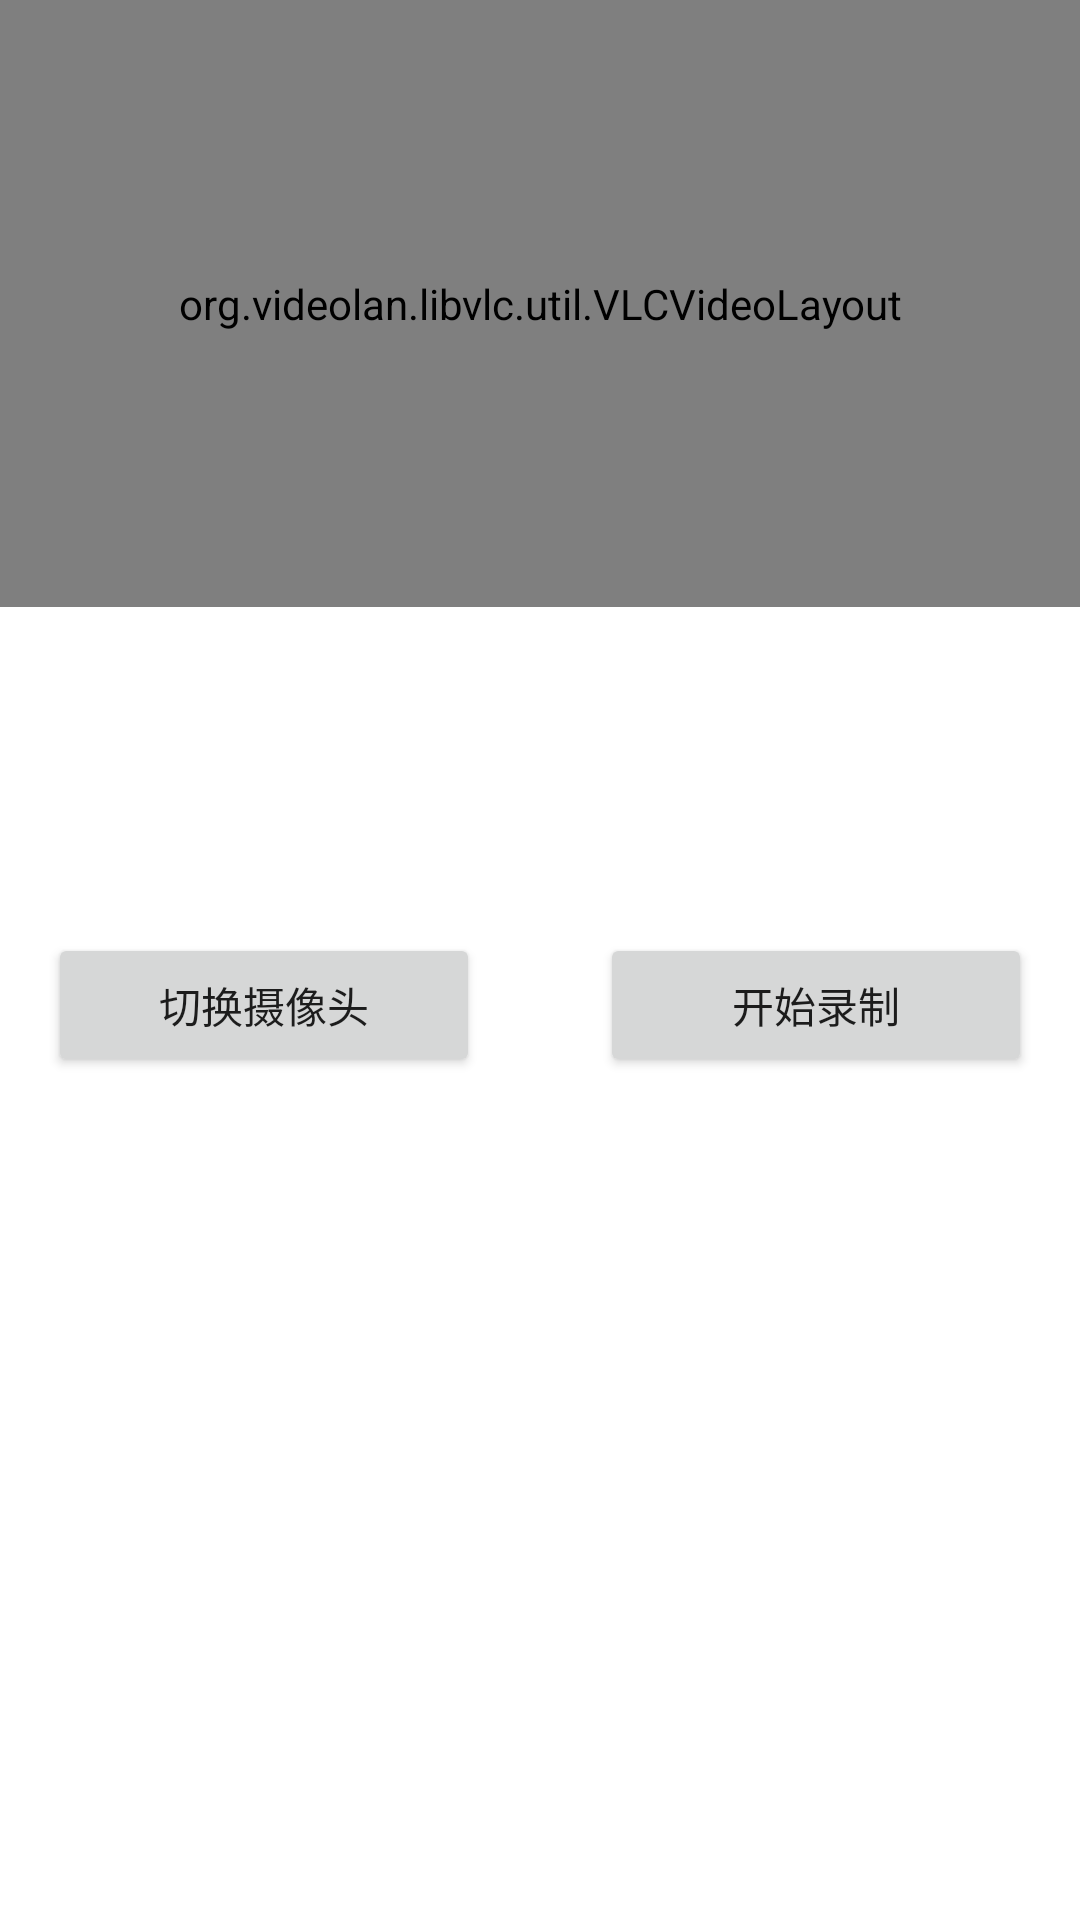

Android layout source for this screen:
<!-- AndroidManifest.xml: application theme Theme.NVR -->
<!-- res/layout/fragment_live_view.xml -->
<?xml version="1.0" encoding="utf-8"?>
<androidx.constraintlayout.widget.ConstraintLayout xmlns:android="http://schemas.android.com/apk/res/android"
    xmlns:app="http://schemas.android.com/apk/res-auto"
    android:layout_width="match_parent"
    android:layout_height="match_parent">

    <org.videolan.libvlc.util.VLCVideoLayout
        android:id="@+id/video_layout"
        android:layout_width="match_parent"
        android:layout_height="0dp"
        app:layout_constraintDimensionRatio="16:9"
        app:layout_constraintTop_toTopOf="parent" />

    <androidx.constraintlayout.widget.ConstraintLayout
        android:id="@+id/button_layout"
        android:layout_width="match_parent"
        android:layout_height="wrap_content"
        android:padding="16dp"
        app:layout_constraintEnd_toEndOf="parent"
        app:layout_constraintStart_toStartOf="parent"
        app:layout_constraintTop_toBottomOf="@id/video_layout"
        app:layout_constraintBottom_toTopOf="@id/space">

        <Button
            android:id="@+id/switch_camera_btn"
            android:layout_width="0dp"
            android:layout_height="wrap_content"
            android:layout_marginRight="20dp"
            android:ellipsize="end"
            android:maxWidth="180dp"
            android:singleLine="true"
            android:text="切换摄像头"
            app:layout_constraintBottom_toBottomOf="parent"
            app:layout_constraintEnd_toStartOf="@+id/record_btn"
            app:layout_constraintHorizontal_chainStyle="spread_inside"
            app:layout_constraintHorizontal_weight="1"
            app:layout_constraintStart_toStartOf="parent"
            app:layout_constraintTop_toTopOf="parent" />

        <Button
            android:id="@+id/record_btn"
            android:layout_width="0dp"
            android:layout_height="wrap_content"
            android:layout_marginLeft="20dp"
            android:ellipsize="end"
            android:maxWidth="180dp"
            android:singleLine="true"
            android:text="开始录制"
            app:layout_constraintBottom_toBottomOf="parent"
            app:layout_constraintEnd_toEndOf="parent"
            app:layout_constraintHorizontal_weight="1"
            app:layout_constraintStart_toEndOf="@+id/switch_camera_btn"
            app:layout_constraintTop_toTopOf="parent" />

    </androidx.constraintlayout.widget.ConstraintLayout>

        <Space
            android:id="@+id/space"
            android:layout_width="0dp"
            android:layout_height="80dp"
            app:layout_constraintTop_toBottomOf="@id/button_layout"
            app:layout_constraintBottom_toBottomOf="parent"
            app:layout_constraintStart_toStartOf="parent"
            app:layout_constraintEnd_toEndOf="parent"/>

</androidx.constraintlayout.widget.ConstraintLayout>
<!-- resources referenced by this layout -->
<resources>
  <style name="Theme.NVR" parent="Theme.MaterialComponents.DayNight.NoActionBar">
          
          <item name="colorPrimary">@color/purple_500</item>
          <item name="colorPrimaryVariant">@color/purple_700</item>
          <item name="colorOnPrimary">@color/white</item>
          
          <item name="colorSecondary">@color/teal_200</item>
          <item name="colorSecondaryVariant">@color/teal_700</item>
          <item name="colorOnSecondary">@color/black</item>
          
          <item name="android:statusBarColor">?attr/colorPrimaryVariant</item>
          
      </style>
  <color name="purple_500">#6200EE</color>
  <color name="purple_700">#3700B3</color>
  <color name="white">#FFFFFF</color>
  <color name="teal_200">#03DAC6</color>
  <color name="teal_700">#018786</color>
  <color name="black">#000000</color>
</resources>
